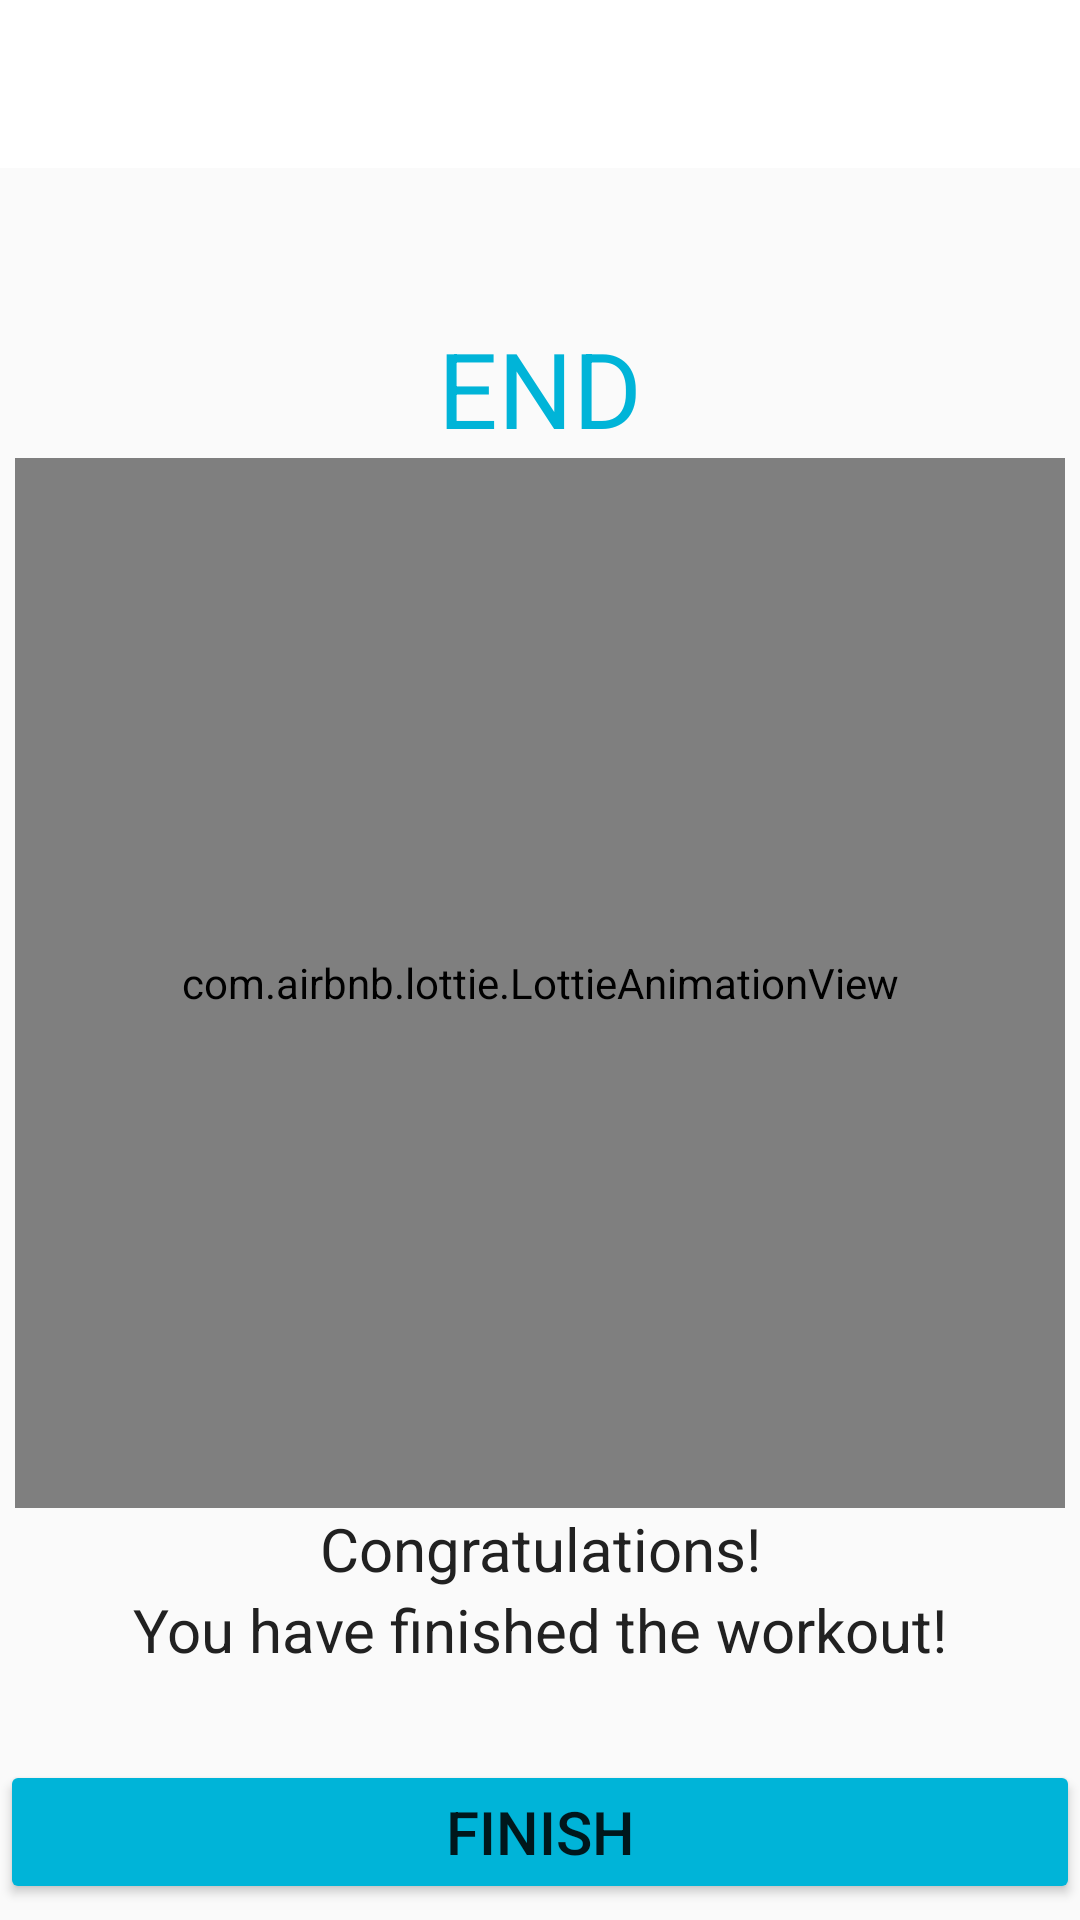

The Android layout XML behind this screen, and the referenced resources:
<!-- AndroidManifest.xml: activity theme Theme.AppCompat.Light.NoActionBar -->
<!-- res/layout/activity_finish.xml -->
<?xml version="1.0" encoding="utf-8"?>
<LinearLayout xmlns:android="http://schemas.android.com/apk/res/android"
    xmlns:app="http://schemas.android.com/apk/res-auto"
    xmlns:tools="http://schemas.android.com/tools"
    android:layout_width="match_parent"
    android:layout_height="match_parent"
    android:gravity="center_horizontal"
    tools:context=".FinishActivity"
    android:orientation="vertical">

    <androidx.appcompat.widget.Toolbar
        android:id="@+id/toolbar_finish_activity"
        android:layout_width="match_parent"
        android:layout_height="?android:attr/actionBarSize"
        android:background="@color/colorWhite"/>

    <TextView
        android:id="@+id/tvEnd"
        android:layout_width="wrap_content"
        android:layout_height="wrap_content"
        android:layout_marginTop="50dp"
        android:text="END"
        android:layout_gravity="center"
        android:textColor="@color/color2"
        android:textSize="35sp"/>

    <com.airbnb.lottie.LottieAnimationView
        android:layout_width="350dp"
        android:layout_height="350dp"
        android:layout_gravity="center"

        app:lottie_rawRes="@raw/done"
        app:lottie_autoPlay="true"
        app:lottie_loop="true"/>

    <TextView
        android:layout_width="match_parent"
        android:layout_height="wrap_content"
        android:text="Congratulations!"
        android:gravity="center"
        android:textSize="20sp"
        android:textColor="#212121"

        />

    <TextView
        android:layout_width="match_parent"
        android:layout_height="wrap_content"
        android:text="You have finished the workout!"
        android:gravity="center"
        android:textSize="20sp"
        android:textColor="#212121"
        />
    <Button
        android:id="@+id/btnFinish"
        android:layout_width="match_parent"
        android:layout_height="wrap_content"
        android:text="FINISH"
        android:textSize="20sp"

        android:backgroundTint="@color/color2"
        android:layout_marginTop="30dp" />


</LinearLayout>
<!-- resources referenced by this layout -->
<resources>
  <color name="color2">#00b4d8</color>
  <color name="colorWhite">#FFFFFFFF</color>
</resources>
